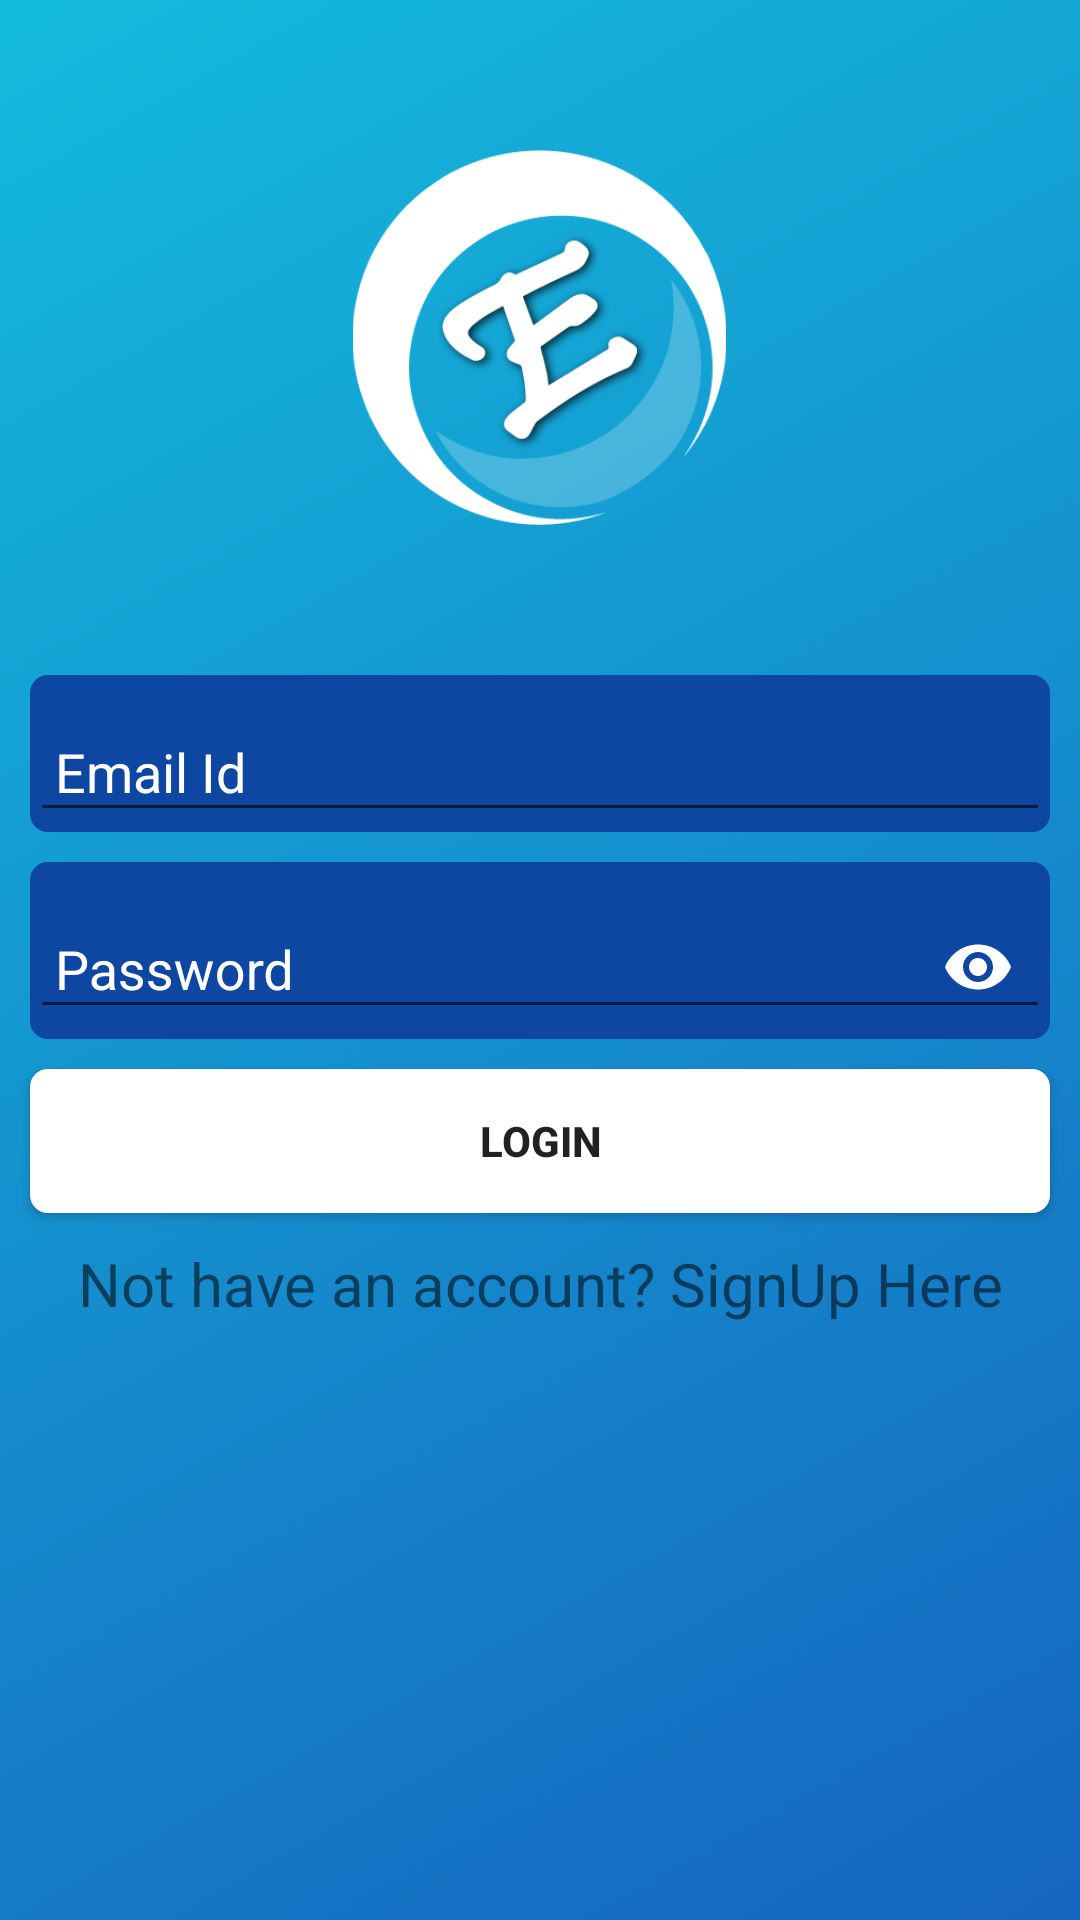

Here is an Android app screen rendered from its layout file. Give the layout XML and the strings, colors and styles it references.
<!-- AndroidManifest.xml: application theme AppTheme -->
<!-- res/layout/activity_login.xml -->
<?xml version="1.0" encoding="utf-8"?>
<RelativeLayout xmlns:android="http://schemas.android.com/apk/res/android"
    xmlns:app="http://schemas.android.com/apk/res-auto"
    xmlns:tools="http://schemas.android.com/tools"
    android:layout_width="match_parent"
    android:layout_height="match_parent"
    android:background="@drawable/mygradient"
    tools:context=".LoginActivity">

    <ImageView
        android:layout_marginTop="50dp"
        android:layout_gravity="center"
        android:layout_width="125dp"
        android:layout_height="125dp"
        android:layout_centerHorizontal="true"
        android:id="@+id/eventologo"
        android:src="@drawable/evento"/>


    <android.support.design.widget.TextInputLayout
        android:layout_marginTop="50dp"
        android:layout_width="match_parent"
        android:hint=" Email Id"
        android:layout_height="wrap_content"
        android:layout_marginLeft="10dp"
        android:layout_marginRight="10dp"
        android:textColorHint="#ffffff"
        android:background="@drawable/squaredbg"
        android:id="@+id/login_email"
        android:layout_below="@+id/eventologo">

        <android.support.design.widget.TextInputEditText
            android:id="@+id/et_email_login"
            android:textColor="#ffffff"
            android:layout_width="match_parent"
            android:layout_height="wrap_content"
            android:drawableLeft="@drawable/icon_email"
            android:ems="10"
            android:inputType="textEmailAddress"
            />
    </android.support.design.widget.TextInputLayout>

    <android.support.design.widget.TextInputLayout
        android:layout_marginTop="10dp"
        android:layout_width="match_parent"
        android:hint=" Password"
        android:layout_height="wrap_content"
        android:textColor="#ffffff"
        android:layout_marginLeft="10dp"
        android:layout_marginRight="10dp"
        android:textColorHint="#ffffff"
        android:background="@drawable/squaredbg"
        android:id="@+id/login_password"
        app:passwordToggleEnabled="true"
        app:passwordToggleTint="#FFFFFF"
        android:layout_below="@+id/login_email">

        <EditText
            android:id="@+id/et_pass_login"
            android:layout_width="match_parent"
            android:layout_height="wrap_content"
            android:textColor="#ffffff"
            android:drawableLeft="@drawable/icon_lock"
            android:ems="10"
            android:inputType="textPassword"
            />
    </android.support.design.widget.TextInputLayout>


    <Button
        android:id="@+id/login_btn"
        android:layout_marginTop="10dp"
        android:layout_width="match_parent"
        android:layout_height="wrap_content"
        android:layout_marginLeft="10dp"
        android:layout_marginRight="10dp"
        android:background="@drawable/squaredbgwhite"
        android:textStyle="bold"
        android:layout_below="@+id/login_password"
        android:text="LogIn" />

    <TextView
        android:id="@+id/tv_to_register_page"
        android:layout_marginTop="10dp"
        android:layout_width="match_parent"
        android:layout_height="wrap_content"
        android:layout_below="@+id/login_btn"
        android:onClick="register"
        android:layout_centerHorizontal="true"
        android:textSize="20dp"
        android:textAlignment="center"
        android:text="Not have an account? SignUp Here"
        />


</RelativeLayout>
<!-- resources referenced by this layout -->
<resources>
  <!-- drawable evento: png bitmap (drawable-v24, 22734 bytes) -->
  <!-- drawable mygradient (drawable-v24) -->
  <?xml version="1.0" encoding="utf-8"?>
  <shape xmlns:android="http://schemas.android.com/apk/res/android">
      <gradient
          android:startColor="#1565C0"
          android:angle="135"
  
          android:endColor="#14bbdc"/>
  </shape>
  <!-- drawable squaredbg (drawable-v24) -->
  <?xml version="1.0" encoding="utf-8"?>
  <shape xmlns:android="http://schemas.android.com/apk/res/android" android:shape="rectangle" android:padding="10dp">
      <solid android:color="#0D47A1"/> 
  
      <corners
          android:bottomRightRadius="6dp"
          android:bottomLeftRadius="6dp"
          android:topLeftRadius="6dp"
          android:topRightRadius="6dp"/>
  </shape>
  <!-- drawable squaredbgwhite (drawable-v24) -->
  <?xml version="1.0" encoding="utf-8"?>
  <shape xmlns:android="http://schemas.android.com/apk/res/android" android:shape="rectangle" android:padding="10dp">
      <solid android:color="#ffffff"/> 
  
      <corners
          android:bottomRightRadius="6dp"
          android:bottomLeftRadius="6dp"
          android:topLeftRadius="6dp"
          android:topRightRadius="6dp"/>
  </shape>
  <style name="AppTheme" parent="Base.Theme.AppCompat.Light.DarkActionBar">
          
          <item name="colorPrimary">#14bbdc</item>
          <item name="colorPrimaryDark">#1565C0</item>
          <item name="colorAccent">#14ddbc</item>
      </style>
</resources>
